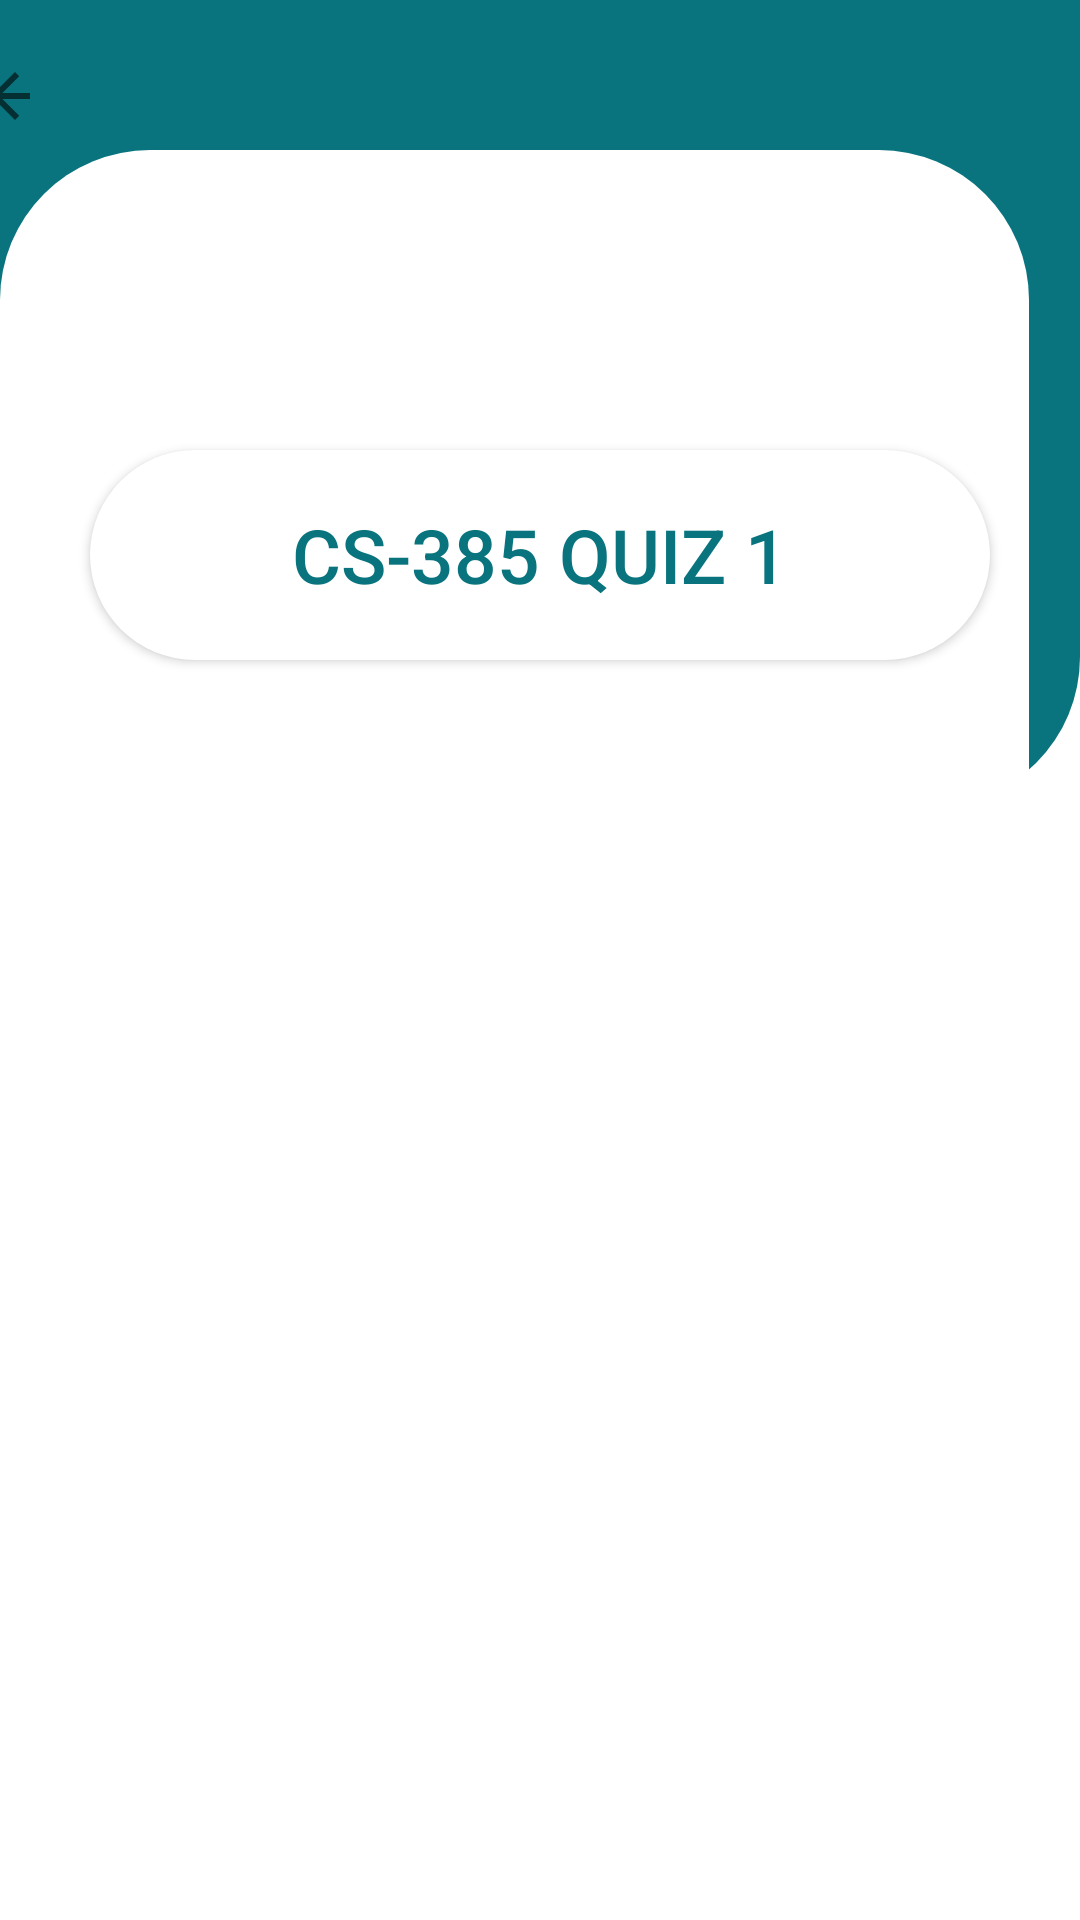

Write the Android layout XML for this screen, with the resource values it uses.
<!-- AndroidManifest.xml: application theme Theme.OnlineCourseApp -->
<!-- res/layout/activity_quiz.xml -->
<?xml version="1.0" encoding="utf-8"?>
<RelativeLayout xmlns:android="http://schemas.android.com/apk/res/android"
    xmlns:app="http://schemas.android.com/apk/res-auto"
    xmlns:tools="http://schemas.android.com/tools"
    android:layout_width="match_parent"
    android:layout_height="match_parent"
    tools:context=".Quiz">

    <androidx.appcompat.widget.LinearLayoutCompat
        android:layout_width="match_parent"
        android:layout_height="269dp"
        android:layout_alignParentEnd="true"
        android:background="@drawable/colorbackground"
        android:gravity="center_horizontal">

        <ImageButton
            android:id="@+id/imageButton"
            android:layout_width="wrap_content"
            android:layout_height="wrap_content"
            android:layout_marginTop="10dp"
            android:layout_marginRight="350dp"
            android:backgroundTint="@color/pnu_3"
            app:srcCompat="?attr/actionModeCloseDrawable" />
    </androidx.appcompat.widget.LinearLayoutCompat>



    <androidx.appcompat.widget.LinearLayoutCompat
        android:layout_width="371dp"
        android:layout_height="701dp"
        android:layout_alignParentEnd="true"
        android:layout_marginTop="50dp"
        android:layout_marginEnd="17dp"
        android:background="@drawable/background"
        android:gravity="center_horizontal">

    </androidx.appcompat.widget.LinearLayoutCompat>

    <Button
        android:id="@+id/quiz385"
        android:layout_width="300dp"
        android:layout_height="70dp"
        android:layout_marginTop="150dp"
        android:layout_centerHorizontal="true"
        android:background="@drawable/background"
        android:text="CS-385 Quiz 1"
        android:textColor="@color/pnu_3"
        android:textSize="25dp"
        app:backgroundTint="@color/white"
        />



</RelativeLayout>
<!-- resources referenced by this layout -->
<resources>
  <color name="pnu_3">#09747e</color>
  <color name="white">#FFFFFFFF</color>
  <!-- drawable background (drawable) -->
  <?xml version="1.0" encoding="utf-8"?>
  <shape xmlns:android="http://schemas.android.com/apk/res/android">
  
      <solid
  
          android:color="@color/white"
  
          />
  
  
      <corners
          android:bottomRightRadius="50dp"
          android:bottomLeftRadius="50dp"
          android:topLeftRadius="50dp"
          android:topRightRadius="50dp"
          />
  
  </shape>
  <!-- drawable colorbackground (drawable) -->
  <?xml version="1.0" encoding="utf-8"?>
  <shape xmlns:android="http://schemas.android.com/apk/res/android">
  
  
  
      <solid
  
          android:color="@color/pnu_3"
          />
  
      <corners
          android:bottomRightRadius="50dp"
          android:bottomLeftRadius="50dp"
  
          />
  
  </shape>
  <style name="Theme.OnlineCourseApp" parent="Theme.MaterialComponents.DayNight.DarkActionBar">
          
          <item name="colorPrimary">@color/pnu_3</item>
          <item name="colorPrimaryVariant">@color/pnu_3</item>
          <item name="colorOnPrimary">@color/white</item>
          
          <item name="colorSecondary">@color/teal_200</item>
          <item name="colorSecondaryVariant">@color/teal_700</item>
          <item name="colorOnSecondary">@color/black</item>
          
          <item name="android:statusBarColor" tools:targetApi="l">?attr/colorPrimaryVariant</item>
          
      </style>
  <color name="teal_200">#FF03DAC5</color>
  <color name="teal_700">#FF018786</color>
  <color name="black">#FF000000</color>
</resources>
